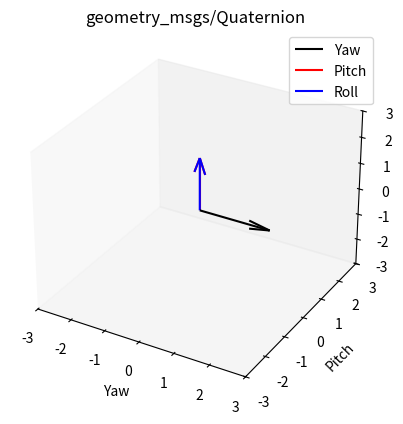

Source code (Python):
import matplotlib.pyplot as plt
from mpl_toolkits.mplot3d import Axes3D
import numpy as np

# Definir una clase para un cuaternio (Quaternion)
class Quaternion:
    def __init__(self, x, y, z, w):
        self.x = x
        self.y = y
        self.z = z
        self.w = w

# Función para convertir un cuaternio a ángulos de Euler (roll, pitch, yaw)
def quaternion_to_euler(quaternion):
    qx, qy, qz, qw = quaternion.x, quaternion.y, quaternion.z, quaternion.w
    roll = np.arctan2(2 * (qw * qx + qy * qz), 1 - 2 * (qx * qx + qy * qy))
    pitch = np.arcsin(2 * (qw * qy - qz * qx))
    yaw = np.arctan2(2 * (qw * qz + qx * qy), 1 - 2 * (qy * qy + qz * qz))
    return roll, pitch, yaw

# Crear gráfica para `geometry_msgs/Quaternion`
fig = plt.figure()
ax = fig.add_subplot(111, projection='3d')

# Definir el cuaternio con valores que representen rotaciones más notables
# Utilizaremos un cuaternio que representa rotaciones alrededor de los tres ejes
# Vamos a elegir una combinación de rotaciones significativas alrededor de roll, pitch y yaw
quaternion = Quaternion(0.707, 0, 0, 0.707)  # Rotación de 90 grados alrededor de X

# Convertir el cuaternio a ángulos de Euler (roll, pitch, yaw)
roll, pitch, yaw = quaternion_to_euler(quaternion)

# Graficar los ejes de rotación: roll, pitch, yaw
# Para hacer más visibles las rotaciones, aumentaremos la longitud de los vectores
length = 2  # Longitud de los vectores para hacerlos más visibles
ax.quiver(0, 0, 0, length * np.cos(yaw), length * np.sin(yaw), 0, length=1, color='k', label='Yaw')
ax.quiver(0, 0, 0, 0, length * np.sin(pitch), length * np.cos(pitch), length=1, color='r', label='Pitch')
ax.quiver(0, 0, 0, length * np.cos(roll), 0, length * np.sin(roll), length=1, color='b', label='Roll')

# Configurar los límites de los ejes
ax.set_xlim(-3, 3)
ax.set_ylim(-3, 3)
ax.set_zlim(-3, 3)

# Configurar nombres de los ejes
ax.set_xlabel('Yaw')
ax.set_ylabel('Pitch')
ax.set_zlabel('Roll')

# Configurar el fondo transparente y eliminar cuadrículas
ax.set_facecolor((1, 1, 1, 0))  # RGBA (transparencia)
ax.grid(False)

# Añadir la leyenda
ax.legend()

# Configurar título
ax.set_title('geometry_msgs/Quaternion')

# Mostrar la gráfica
plt.show()
